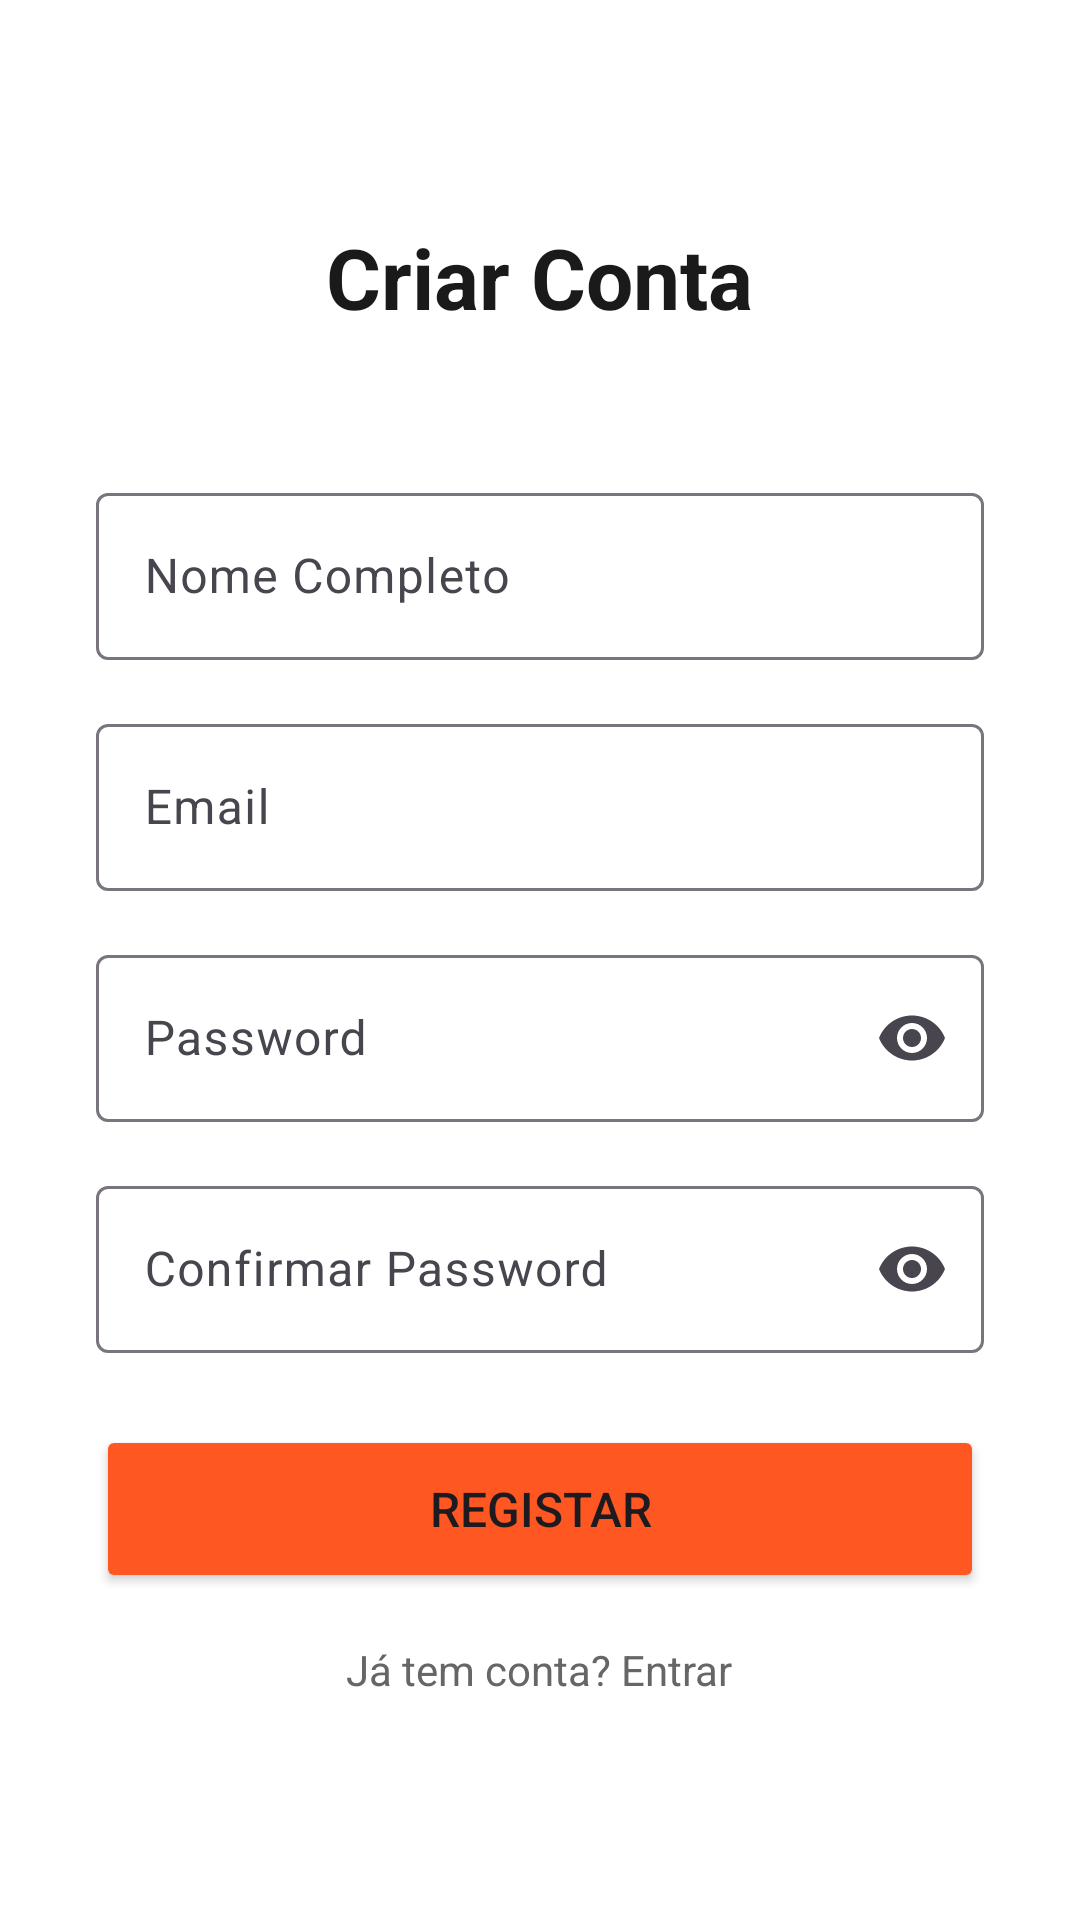

Produce the Android XML layout that renders to this screen, including the resource entries it uses.
<!-- AndroidManifest.xml: application theme Theme.AlertaFogo -->
<!-- res/layout/activity_registo.xml -->
<?xml version="1.0" encoding="utf-8"?>
<ScrollView
    xmlns:android="http://schemas.android.com/apk/res/android"
    xmlns:app="http://schemas.android.com/apk/res-auto"
    android:layout_width="match_parent"
    android:layout_height="match_parent"
    android:fillViewport="true"
    android:background="#FFFFFF">

    <LinearLayout
        android:layout_width="match_parent"
        android:layout_height="wrap_content"
        android:orientation="vertical"
        android:padding="32dp"
        android:gravity="center">

        
        <TextView
            android:layout_width="wrap_content"
            android:layout_height="wrap_content"
            android:text="Criar Conta"
            android:textSize="28sp"
            android:textStyle="bold"
            android:textColor="#1A1A1A"
            android:layout_marginBottom="48dp"
            android:layout_marginTop="32dp" />

        
        <com.google.android.material.textfield.TextInputLayout
            android:layout_width="match_parent"
            android:layout_height="wrap_content"
            android:hint="@string/registoNome"
            style="@style/Widget.Material3.TextInputLayout.OutlinedBox">

            <com.google.android.material.textfield.TextInputEditText
                android:id="@+id/etNome"
                android:layout_width="match_parent"
                android:layout_height="wrap_content"
                android:inputType="textPersonName" />

        </com.google.android.material.textfield.TextInputLayout>

        
        <com.google.android.material.textfield.TextInputLayout
            android:layout_width="match_parent"
            android:layout_height="wrap_content"
            android:hint="@string/email"
            android:layout_marginTop="16dp"
            style="@style/Widget.Material3.TextInputLayout.OutlinedBox">

            <com.google.android.material.textfield.TextInputEditText
                android:id="@+id/etEmail"
                android:layout_width="match_parent"
                android:layout_height="wrap_content"
                android:inputType="textEmailAddress" />

        </com.google.android.material.textfield.TextInputLayout>

        
        <com.google.android.material.textfield.TextInputLayout
            android:layout_width="match_parent"
            android:layout_height="wrap_content"
            android:hint="@string/password"
            android:layout_marginTop="16dp"
            style="@style/Widget.Material3.TextInputLayout.OutlinedBox"
            app:endIconMode="password_toggle">

            <com.google.android.material.textfield.TextInputEditText
                android:id="@+id/etPassword"
                android:layout_width="match_parent"
                android:layout_height="wrap_content"
                android:inputType="textPassword" />

        </com.google.android.material.textfield.TextInputLayout>

        
        <com.google.android.material.textfield.TextInputLayout
            android:layout_width="match_parent"
            android:layout_height="wrap_content"
            android:hint="@string/confirmarPassword"
            android:layout_marginTop="16dp"
            style="@style/Widget.Material3.TextInputLayout.OutlinedBox"
            app:endIconMode="password_toggle">

            <com.google.android.material.textfield.TextInputEditText
                android:id="@+id/etConfirmarPassword"
                android:layout_width="match_parent"
                android:layout_height="wrap_content"
                android:inputType="textPassword" />

        </com.google.android.material.textfield.TextInputLayout>

        
        <View
            android:layout_width="match_parent"
            android:layout_height="24dp" />

        
        <Button
            android:id="@+id/btnRegistar"
            android:layout_width="match_parent"
            android:layout_height="56dp"
            android:text="@string/registo"
            android:textSize="16sp"
            android:backgroundTint="#FF5722" />

        
        <TextView
            android:id="@+id/tvJaTemConta"
            android:layout_width="wrap_content"
            android:layout_height="wrap_content"
            android:text="@string/comConta"
            android:textColor="#666666"
            android:textSize="14sp"
            android:layout_marginTop="16dp"
            android:layout_marginBottom="32dp"
            android:clickable="true"
            android:focusable="true" />

    </LinearLayout>

</ScrollView>
<!-- resources referenced by this layout -->
<resources>
  <string name="comConta">Já tem conta? Entrar</string>
  <string name="confirmarPassword">Confirmar Password</string>
  <string name="email">Email</string>
  <string name="password">Password</string>
  <string name="registo">Registar</string>
  <string name="registoNome">Nome Completo</string>
  <style name="Theme.AlertaFogo" parent="Base.Theme.AlertaFogo" />
  <style name="Base.Theme.AlertaFogo" parent="Theme.Material3.DayNight.NoActionBar">
          
          
      </style>
</resources>
